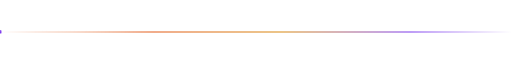
t = 0.00 s
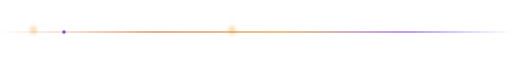
t = 1.50 s
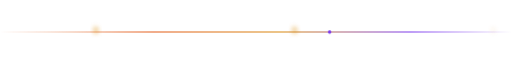
t = 3.16 s
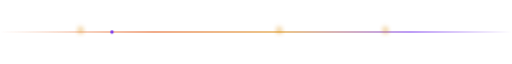
t = 5.00 s
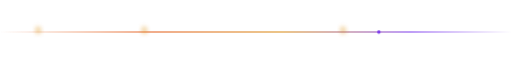
t = 6.67 s
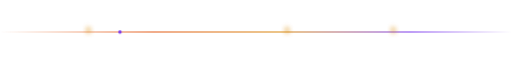
t = 8.25 s

The animated SVG that drew these frames (rendered in a browser with its animation timeline set to each time). Animation: 5 SMIL elements (animate=5), 18 CSS @keyframes rules; frames cover the first 8.25 s, repeats indefinitely.

<svg xmlns="http://www.w3.org/2000/svg" width="1200" height="34" viewBox="0 0 1200 34" role="img" aria-label="divider">
<style>
.pt{animation:pt 8s linear infinite}
@keyframes pt{0%{transform:translateY(0);opacity:0}15%{opacity:.9}100%{transform:translateY(-300px);opacity:0}}
.orb{transform-box:fill-box;transform-origin:center;animation:orb 9s linear infinite}
.o2{animation-duration:14s;animation-direction:reverse}
.o3{animation-duration:22s}
@keyframes orb{to{transform:rotate(360deg)}}
.breathe{transform-box:fill-box;transform-origin:center;animation:br 4.2s ease-in-out infinite}
@keyframes br{0%,100%{transform:scale(1);opacity:1}50%{transform:scale(1.05);opacity:.85}}
.sweep{animation:sw 6.5s ease-in-out infinite}
@keyframes sw{0%,58%{transform:translateX(-640px) skewX(-18deg)}100%{transform:translateX(1300px) skewX(-18deg)}}
.scan{animation:sc 7s cubic-bezier(.4,0,.6,1) infinite}
@keyframes sc{0%{transform:translateY(-10px);opacity:0}12%{opacity:1}88%{opacity:1}100%{transform:translateY(300px);opacity:0}}
.wv{animation:wv 11s ease-in-out infinite alternate}
.w2{animation-duration:16s}.w3{animation-duration:23s}
@keyframes wv{to{transform:translateX(-150px)}}
.spin{transform-box:fill-box;transform-origin:center;animation:sp 7s linear infinite}
.rev{animation-direction:reverse}
@keyframes sp{to{transform:rotate(360deg)}}
.beat{transform-box:fill-box;transform-origin:center;animation:bt 2.4s ease-in-out infinite}
@keyframes bt{0%,100%{transform:scale(1)}12%{transform:scale(1.16)}24%{transform:scale(.97)}36%{transform:scale(1)}}
.glow{animation:gw 3.2s ease-in-out infinite}
@keyframes gw{50%{opacity:.35}}
.dash{stroke-dasharray:7 9;animation:dsh 1.4s linear infinite}
@keyframes dsh{to{stroke-dashoffset:-32}}
.pk{animation:pk 3.2s linear infinite}
.p2{animation-delay:1.1s}.p3{animation-delay:2.2s}
@keyframes pk{0%{transform:translateX(0);opacity:0}8%{opacity:1}92%{opacity:1}100%{transform:translateX(var(--d,880px));opacity:0}}
.pls{transform-box:fill-box;transform-origin:center;animation:pls 2.6s ease-out infinite}
@keyframes pls{0%{transform:scale(.6);opacity:.85}100%{transform:scale(2.6);opacity:0}}
.flt{animation:flt 5.5s ease-in-out infinite}
.f2{animation-delay:-2.7s}
@keyframes flt{50%{transform:translateY(-9px)}}
.rise{animation:rs .9s cubic-bezier(.2,.7,.2,1) both}
.r2{animation-delay:.15s}.r3{animation-delay:.3s}.r4{animation-delay:.45s}.r5{animation-delay:.6s}.r6{animation-delay:.75s}.r7{animation-delay:.9s}.r8{animation-delay:1.05s}
@keyframes rs{from{opacity:0;transform:translateY(16px)}to{opacity:1;transform:translateY(0)}}
.blink{animation:bl 1.1s steps(2) infinite}
@keyframes bl{50%{opacity:0}}
.grid{animation:gd 3.4s linear infinite}
@keyframes gd{to{stroke-dashoffset:-44}}
.hue{animation:hue 9s linear infinite}
@keyframes hue{0%,100%{filter:hue-rotate(0deg)}50%{filter:hue-rotate(18deg)}}
.skew{animation:skw 12s ease-in-out infinite alternate}
@keyframes skw{from{transform:translateX(0)}to{transform:translateX(-360px)}}
@media (prefers-reduced-motion:reduce){*{animation:none!important}}
</style>
<defs>
<linearGradient id="gTitle" x1="0" y1="0" x2="1" y2="1">
  <stop offset="0" stop-color="#e35a17">
    <animate attributeName="stop-color" values="#e35a17;#d98a10;#7c3aed;#e35a17" dur="9s" repeatCount="indefinite"/>
  </stop>
  <stop offset=".55" stop-color="#d98a10">
    <animate attributeName="stop-color" values="#d98a10;#7c3aed;#e35a17;#d98a10" dur="9s" repeatCount="indefinite"/>
  </stop>
  <stop offset="1" stop-color="#7c3aed">
    <animate attributeName="stop-color" values="#7c3aed;#e35a17;#d98a10;#7c3aed" dur="9s" repeatCount="indefinite"/>
  </stop>
</linearGradient>
<linearGradient id="gLine" x1="0" y1="0" x2="1" y2="0">
  <stop offset="0" stop-color="#e35a17" stop-opacity="0"/>
  <stop offset=".3" stop-color="#e35a17"/><stop offset=".55" stop-color="#d98a10"/>
  <stop offset=".8" stop-color="#7c3aed"/><stop offset="1" stop-color="#7c3aed" stop-opacity="0"/>
</linearGradient>
<linearGradient id="gBg" x1="0" y1="0" x2="0" y2="1">
  <stop offset="0" stop-color="#f6f1e9"/><stop offset=".6" stop-color="#efe7da"/><stop offset="1" stop-color="#f6f1e9"/>
</linearGradient>
<linearGradient id="gShine" x1="0" y1="0" x2="1" y2="0">
  <stop offset="0" stop-color="#fff" stop-opacity="0"/><stop offset=".5" stop-color="#fff" stop-opacity=".85"/><stop offset="1" stop-color="#fff" stop-opacity="0"/>
</linearGradient>
<linearGradient id="gBeam" x1="0" y1="0" x2="0" y2="1">
  <stop offset="0" stop-color="#e35a17" stop-opacity="0"/>
  <stop offset=".5" stop-color="#e35a17" stop-opacity=".55"/>
  <stop offset="1" stop-color="#e35a17" stop-opacity="0"/>
</linearGradient>
<radialGradient id="gOrL" cx="0" cy="0" r="1" gradientUnits="userSpaceOnUse" gradientTransform="translate(60 40) scale(620 360)">
  <stop offset="0" stop-color="#e35a17" stop-opacity=".5"><animate attributeName="stop-opacity" values=".5;.9;.5" dur="6s" repeatCount="indefinite"/></stop>
  <stop offset="1" stop-color="#e35a17" stop-opacity="0"/>
</radialGradient>
<radialGradient id="gOrR" cx="0" cy="0" r="1" gradientUnits="userSpaceOnUse" gradientTransform="translate(1140 40) scale(620 360)">
  <stop offset="0" stop-color="#7c3aed" stop-opacity=".5"><animate attributeName="stop-opacity" values=".5;.9;.5" dur="7.5s" repeatCount="indefinite"/></stop>
  <stop offset="1" stop-color="#7c3aed" stop-opacity="0"/>
</radialGradient>
<filter id="fGlow" x="-60%" y="-60%" width="220%" height="220%"><feGaussianBlur stdDeviation="6"/></filter>
<filter id="fSoft" x="-60%" y="-60%" width="220%" height="220%"><feGaussianBlur stdDeviation="18"/></filter>
</defs>
<rect x="0" y="16" width="1200" height="2" rx="1" fill="url(#gLine)"/>
<g class="skew" opacity=".8"><rect x="0" y="14" width="340" height="6" rx="3" fill="url(#gShine)" opacity=".25"/></g>
<g class="pk p1" style="--d:1180px"><g transform="translate(-20 3)"><path d="M11 0 5 11h5l-1 9 8-12h-5z" fill="#d98a10" filter="url(#fGlow)"/></g></g><g class="pk p2" style="--d:1180px"><g transform="translate(-80 3)"><path d="M11 0 5 11h5l-1 9 8-12h-5z" fill="#d98a10" filter="url(#fGlow)"/></g></g><g class="pk p3" style="--d:1180px"><g transform="translate(-140 3)"><path d="M11 0 5 11h5l-1 9 8-12h-5z" fill="#d98a10" filter="url(#fGlow)"/></g></g>
<circle cx="0" cy="17" r="4" fill="#7c3aed" class="pk p2" style="--d:1200px"/>
</svg>
